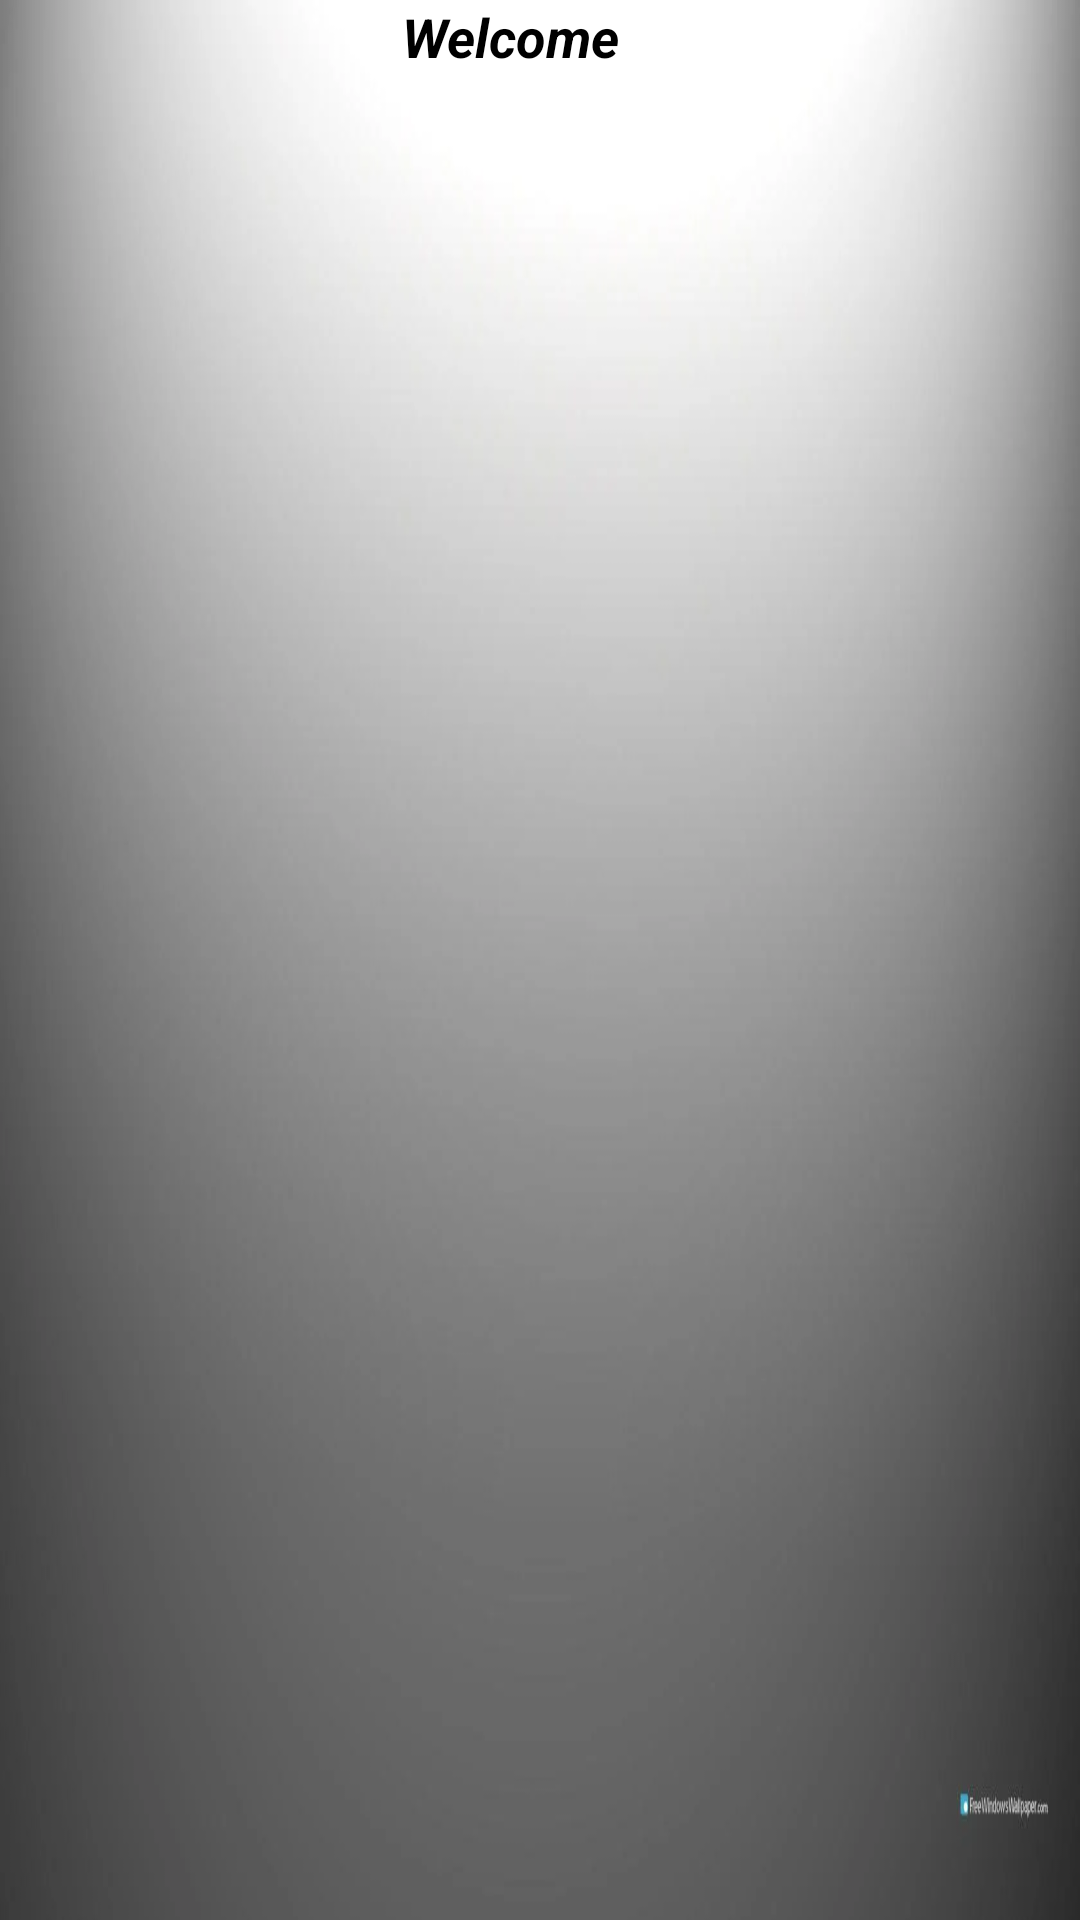

Reconstruct the res/layout file that produces this screen, plus the resources it refers to.
<!-- AndroidManifest.xml: activity theme Theme.MaterialComponents.NoActionBar -->
<!-- res/layout/activity_welcome.xml -->
<?xml version="1.0" encoding="utf-8"?>
<RelativeLayout xmlns:android="http://schemas.android.com/apk/res/android"
    xmlns:app="http://schemas.android.com/apk/res-auto"
    xmlns:tools="http://schemas.android.com/tools"
    android:layout_width="match_parent"
    android:layout_height="match_parent"
    android:background="@drawable/grey"
    tools:context=".WelcomeActivity">

    <RelativeLayout
        android:id="@+id/rl_header"
        android:layout_width="match_parent"
        android:layout_height="wrap_content">

        <TextView
            android:layout_width="match_parent"
            android:layout_height="wrap_content"
            android:layout_centerVertical="true"
            android:gravity="center"
            android:textColor="@color/black"
            android:text="Welcome"
            android:layout_marginEnd="20dp"
            android:textSize="18sp"
            android:textStyle="bold|italic" />


    </RelativeLayout>



</RelativeLayout>
<!-- resources referenced by this layout -->
<resources>
  <color name="black">#FF000000</color>
  <!-- drawable grey: webp bitmap (drawable, 14710 bytes) -->
</resources>
